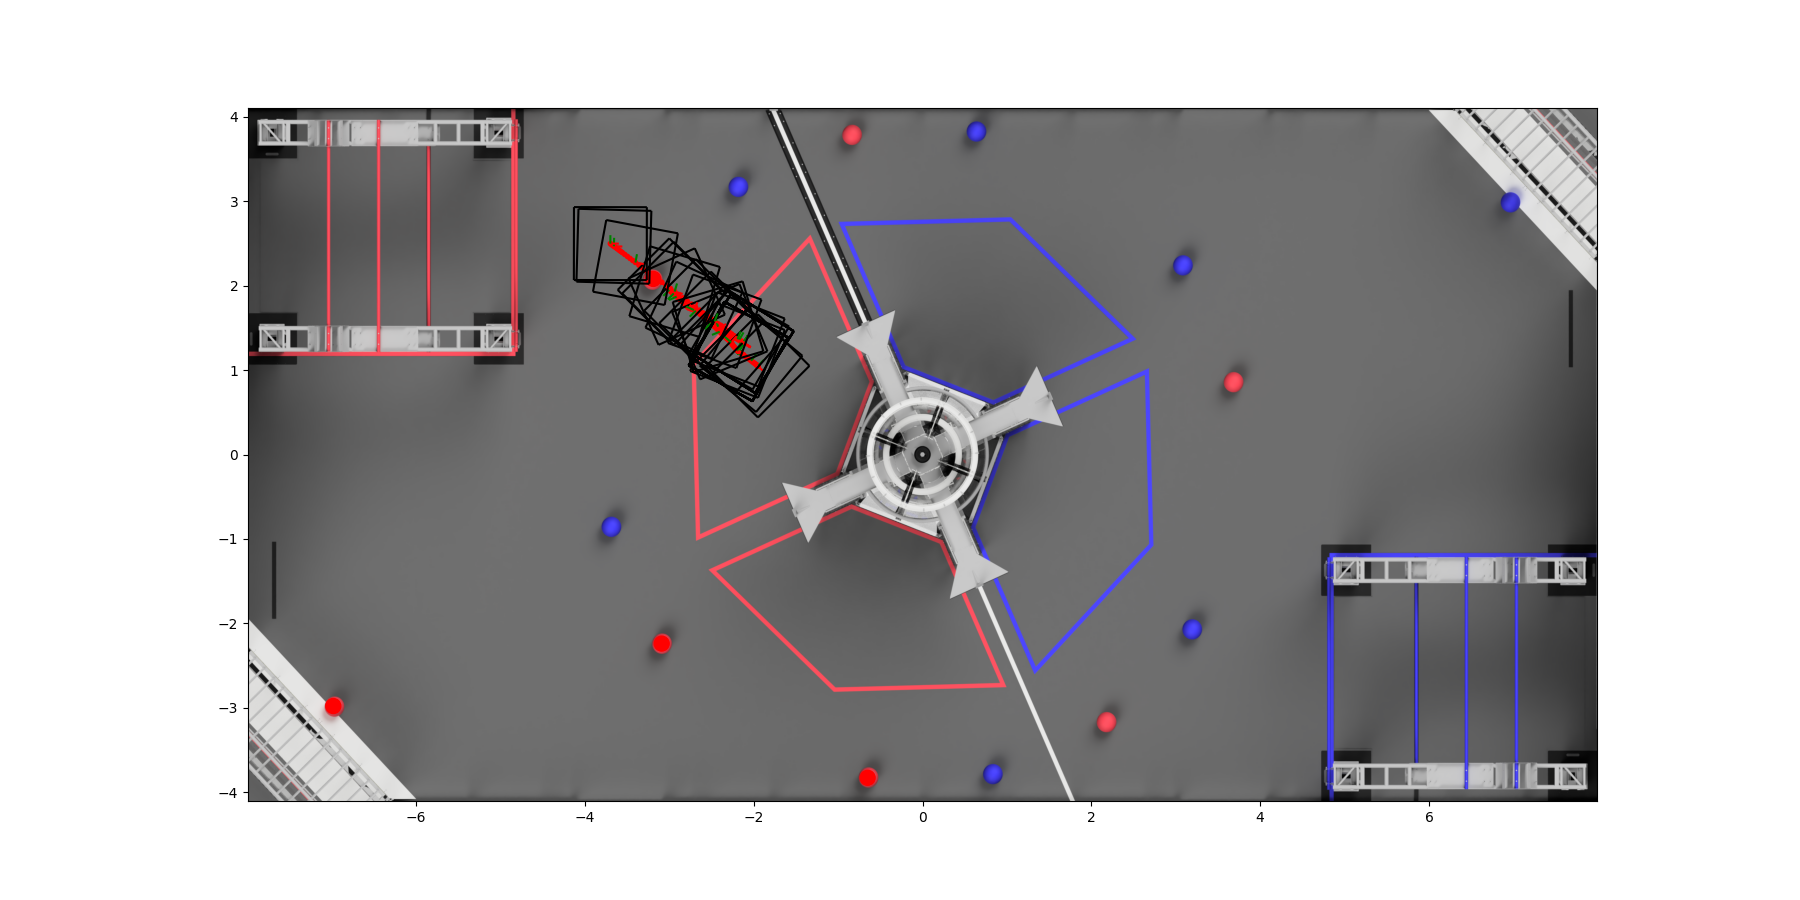

The table this chart was drawn from, first rows:
0.0, -1.95, 1.05, -0.7853981633974483, 1.860987358915925e-19, 2.8791569694232027e-19, -2.4248664469263335e-20, 0.0, 0.0
0.02, -1.95, 1.05, -0.7854, -0.1041, 0.07873, 0.1237, 0.0, 0.0
0.04, -1.95, 1.05, -0.7854, -0.2081, 0.1575, 0.2473, 0.0, 0.0
0.06, -1.953, 1.052, -0.7816, -0.3122, 0.2362, 0.3709, 0.0, 0.0
0.08, -1.958, 1.056, -0.7758, -0.4163, 0.3149, 0.4945, 0.0, 0.0
0.1, -1.964, 1.061, -0.7683, -0.5204, 0.3936, 0.6182, 0.0, 0.0
0.12, -1.974, 1.068, -0.7566, -0.6245, 0.4722, 0.7421, 0.0, 0.0
0.14, -1.984, 1.076, -0.745, -0.7287, 0.5508, 0.8661, 0.0, 0.0
0.16, -1.998, 1.087, -0.7279, -0.8329, 0.629, 0.9907, 0.0, 0.0
0.18, -2.013, 1.098, -0.7104, -0.9371, 0.7073, 1.115, 0.0, 0.0
0.2, -2.031, 1.111, -0.6894, -0.9817, 0.7336, 1.169, 0.0, 0.0
0.22, -2.05, 1.126, -0.6661, -0.9866, 0.7253, 1.175, 0.0, 0.0
0.24, -2.07, 1.14, -0.6428, -0.9639, 0.6998, 1.148, 0.0, 0.0
0.26, -2.09, 1.155, -0.6192, -0.8591, 0.6226, 1.022, 0.0, 0.0
0.28, -2.11, 1.169, -0.5956, -0.7543, 0.5454, 0.8961, 0.0, 0.0
0.3, -2.125, 1.18, -0.5773, -0.6491, 0.4687, 0.7703, 0.0, 0.0
0.32, -2.14, 1.191, -0.5597, -0.5439, 0.392, 0.6445, 0.0, 0.0
0.34, -2.152, 1.2, -0.5453, -0.4384, 0.3156, 0.519, 0.0, 0.0
0.36, -2.162, 1.207, -0.5335, -0.3329, 0.2394, 0.3936, 0.0, 0.0
0.38, -2.171, 1.213, -0.5229, -0.2272, 0.1632, 0.2683, 1.0, 0.0
0.4, -2.176, 1.217, -0.517, -0.1214, 0.08718, 0.1434, 1.0, 0.0
0.42, -2.181, 1.221, -0.5112, -0.01557, 0.01118, 0.01839, 1.0, 0.0
0.44, -2.181, 1.221, -0.5103, 3.364238308943135e-16, -8.448492574124114e-16, -5.295542924093778e-16, 1.0, 0.0
0.46, -2.181, 1.221, -0.5103, 4.1722697233903247e-16, -1.1907013683048523e-16, -3.18737295383091e-16, 1.0, 0.0
0.48, -2.181, 1.221, -0.5103, 4.256580540974368e-16, 2.3606513409619417e-16, -2.0220925317008014e-16, 1.0, 0.0
0.5, -2.181, 1.221, -0.5103, 3.6263406954935965e-16, 2.2525281464065443e-16, -1.78775473402462e-16, 1.0, 0.0
0.52, -2.181, 1.221, -0.5103, 2.996100850012826e-16, 2.1444049518511474e-16, -1.5534169363484383e-16, 1.0, 0.0
0.54, -2.181, 1.221, -0.5103, 2.365861004532055e-16, 2.0362817572957503e-16, -1.319079138672257e-16, 1.0, 0.0
0.56, -2.181, 1.221, -0.5103, 1.7356211590512847e-16, 1.928158562740353e-16, -1.0847413409960753e-16, 1.0, 0.0
0.58, -2.181, 1.221, -0.5103, 1.1053813135705174e-16, 1.8200353681849567e-16, -8.504035433198951e-17, 1.0, 0.0
0.6, -2.181, 1.221, -0.5103, 4.751414680897466e-17, 1.7119121736295593e-16, -6.160657456437137e-17, 1.0, 0.0
0.62, -2.181, 1.221, -0.5103, -1.5509837739102418e-17, 1.6037889790741624e-16, -3.8172794796753194e-17, 1.0, 0.0
0.64, -2.181, 1.221, -0.5103, -7.853382228717955e-17, 1.495665784518765e-16, -1.4739015029135048e-17, 1.0, 0.0
0.66, -2.181, 1.221, -0.5103, -1.4155780683525657e-16, 1.3875425899633681e-16, 8.694764738483098e-18, 1.0, 0.0
0.68, -2.181, 1.221, -0.5103, -2.045817913833337e-16, 1.279419395407971e-16, 3.212854450610127e-17, 1.0, 0.0
0.7, -2.181, 1.221, -0.5103, -2.6760577593141073e-16, 1.1712962008525739e-16, 5.556232427371939e-17, 1.0, 0.0
0.72, -2.181, 1.221, -0.5103, -3.3044988086558566e-16, 1.063585944379947e-16, 7.891130678252463e-17, 1.0, 0.0
0.74, -2.181, 1.221, -0.5103, -3.3704691956836725e-16, 1.0849984672329064e-16, 7.574479412637938e-17, 1.0, 0.0
0.76, -2.181, 1.221, -0.5103, -3.4364395827114883e-16, 1.1064109900858657e-16, 7.257828147023412e-17, 1.0, 0.0
0.78, -2.181, 1.221, -0.5103, -3.502409969739304e-16, 1.127823512938825e-16, 6.941176881408885e-17, 1.0, 0.0
0.8, -2.181, 1.221, -0.5103, -3.56838035676712e-16, 1.1492360357917843e-16, 6.624525615794359e-17, 1.0, 0.0
0.82, -2.181, 1.221, -0.5103, -3.634350743794936e-16, 1.1706485586447437e-16, 6.307874350179834e-17, 1.0, 0.0
0.84, -2.181, 1.221, -0.5103, -3.700321130822752e-16, 1.1920610814977029e-16, 5.991223084565309e-17, 1.0, 0.0
0.86, -2.181, 1.221, -0.5103, -3.7662915178505676e-16, 1.2134736043506623e-16, 5.674571818950782e-17, 1.0, 0.0
0.88, -2.181, 1.221, -0.5103, -3.8322619048783835e-16, 1.2348861272036217e-16, 5.3579205533362566e-17, 1.0, 0.0
0.9, -2.181, 1.221, -0.5103, -3.8982322919061994e-16, 1.2562986500565809e-16, 5.04126928772173e-17, 1.0, 0.0
0.92, -2.181, 1.221, -0.5103, -3.9642026789340157e-16, 1.2777111729095403e-16, 4.7246180221072045e-17, 1.0, 0.0
0.94, -2.181, 1.221, -0.5103, -4.0301730659618316e-16, 1.2991236957624997e-16, 4.407966756492678e-17, 1.0, 0.0
0.96, -2.181, 1.221, -0.5103, -4.096143452989647e-16, 1.320536218615459e-16, 4.091315490878154e-17, 1.0, 0.0
0.98, -2.181, 1.221, -0.5103, -3.875313616904531e-16, 1.2437897089798182e-16, 3.961899358591336e-17, 1.0, 0.0
1.0, -2.181, 1.221, -0.5103, -3.371317472604985e-16, 1.070127895213635e-16, 4.017345988602882e-17, 1.0, 0.0
1.02, -2.181, 1.221, -0.5103, -2.867321328305439e-16, 8.964660814474521e-17, 4.0727926186144275e-17, 1.0, 0.0
1.04, -2.181, 1.221, -0.5103, -2.363325184005893e-16, 7.228042676812691e-17, 4.1282392486259735e-17, 1.0, 0.0
1.06, -2.181, 1.221, -0.5103, -1.8593290397063475e-16, 5.491424539150861e-17, 4.1836858786375194e-17, 1.0, 0.0
1.08, -2.181, 1.221, -0.5103, -1.3553328954068017e-16, 3.7548064014890314e-17, 4.239132508649065e-17, 1.0, 0.0
1.1, -2.181, 1.221, -0.5103, -8.51336751107256e-17, 2.0181882638272004e-17, 4.294579138660611e-17, 1.0, 0.0
1.12, -2.181, 1.221, -0.5103, -3.473406068077102e-17, 2.8157012616537183e-18, 4.350025768672157e-17, 1.0, 0.0
1.14, -2.181, 1.221, -0.5103, 1.5665553749183557e-17, -1.4550480114964592e-17, 4.405472398683703e-17, 1.0, 0.0
1.16, -2.181, 1.221, -0.5103, 6.606516817913754e-17, -3.191666149158268e-17, 4.460919028695248e-17, 1.0, 0.0
1.18, -2.181, 1.221, -0.5103, 1.1646478260909212e-16, -4.928284286820099e-17, 4.516365658706794e-17, 1.0, 0.0
1.2, -2.181, 1.221, -0.5103, 1.668643970390468e-16, -6.664902424481928e-17, 4.5718122887183396e-17, 1.0, 0.0
... 324 more rows
